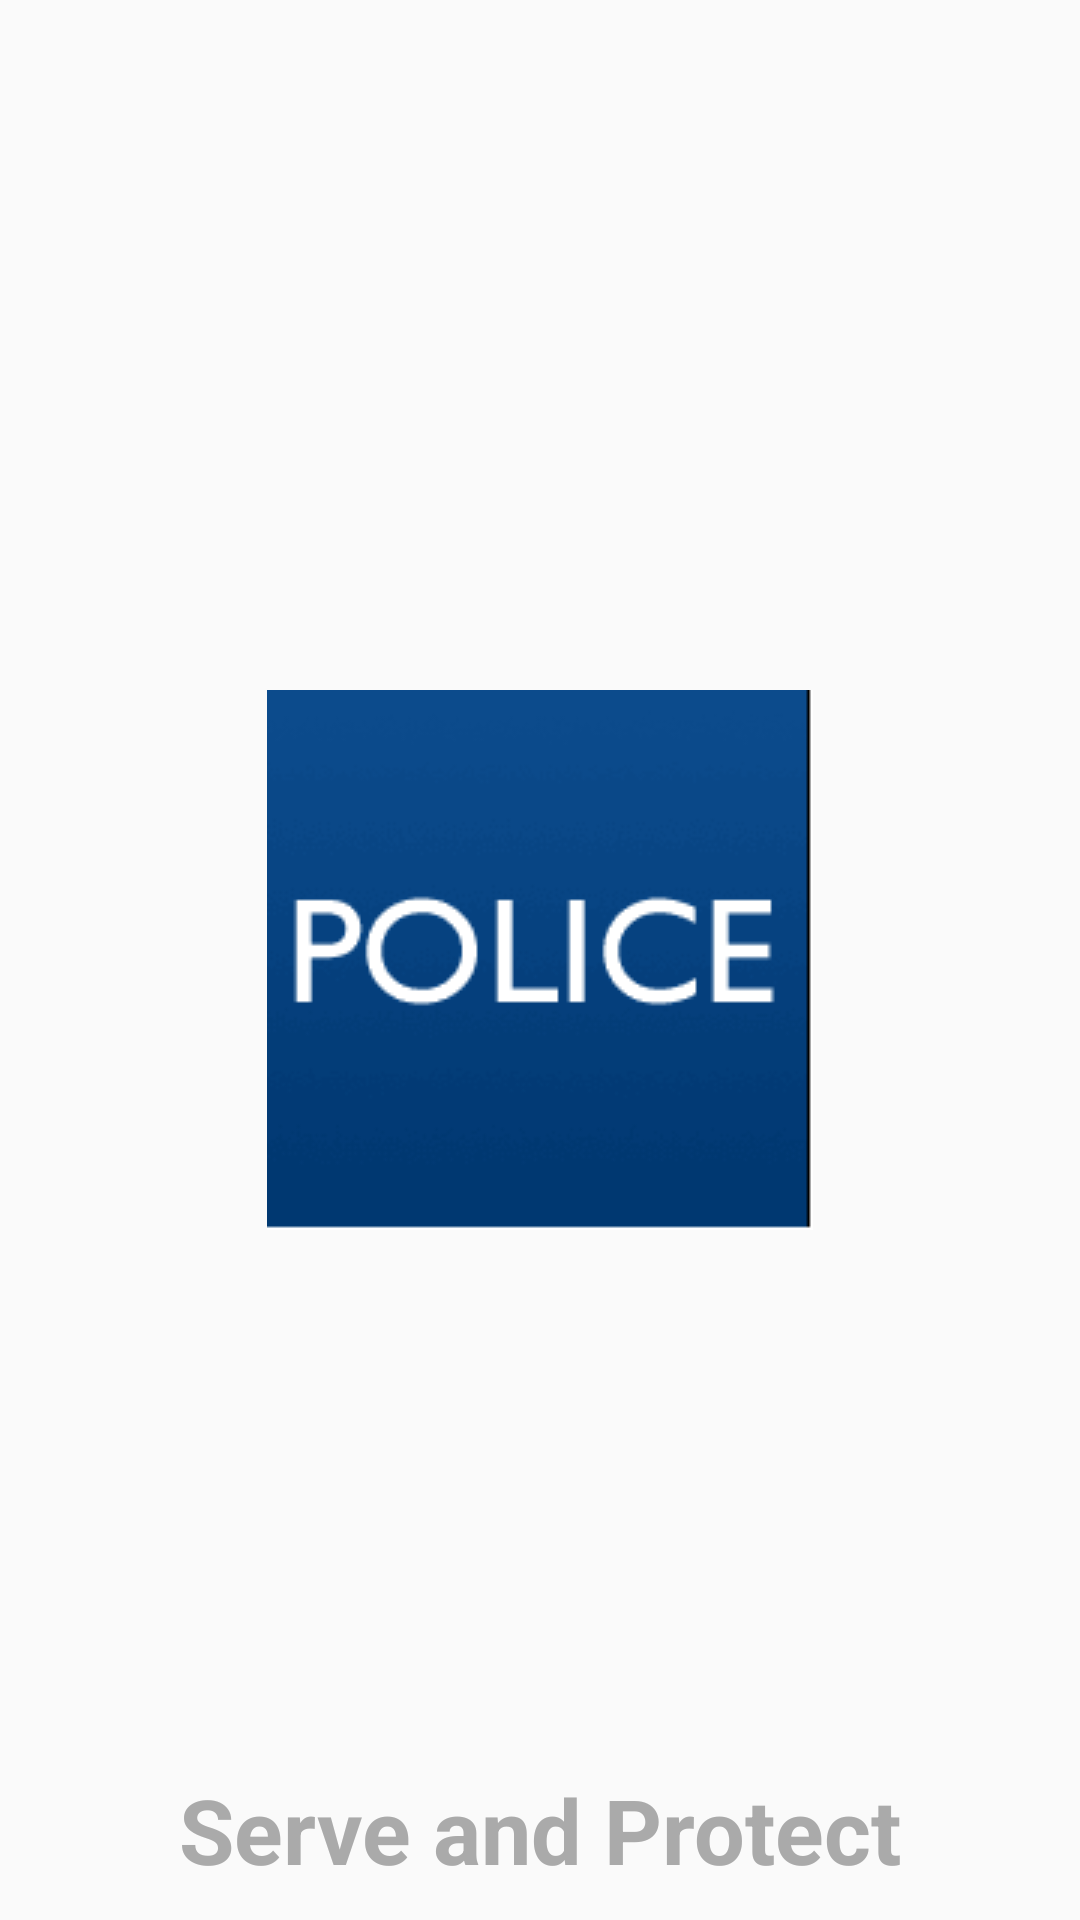

Write the Android layout XML for this screen, with the resource values it uses.
<!-- AndroidManifest.xml: application theme AppTheme -->
<!-- res/layout/activity_splash.xml -->
<?xml version="1.0" encoding="utf-8"?>
<RelativeLayout
    xmlns:android="http://schemas.android.com/apk/res/android"
    xmlns:app="http://schemas.android.com/apk/res-auto"
    xmlns:tools="http://schemas.android.com/tools"
    android:layout_width="match_parent"
    android:layout_height="match_parent"
    android:id="@+id/splash_layout"
    tools:context="splashscreen.splash">


    <ImageView
        android:id="@+id/imageView"
        android:layout_width="wrap_content"
        android:layout_height="wrap_content"
        app:srcCompat="@drawable/police"
        android:layout_centerInParent="true"/>

    <TextView
        android:id="@+id/textView"
        android:layout_width="wrap_content"
        android:layout_height="wrap_content"
        android:text="Serve and Protect"
        android:textSize="30sp"
        android:textColor="@android:color/darker_gray"
        android:textStyle="bold"
        android:layout_centerHorizontal="true"
        android:layout_alignParentBottom="true"
        android:layout_marginStart="75dp"
        android:padding="10dp"/>
</RelativeLayout>
<!-- resources referenced by this layout -->
<resources>
  <!-- drawable police: png bitmap (drawable, 4985 bytes) -->
  <style name="AppTheme" parent="Theme.AppCompat.Light.NoActionBar">
          
          <item name="colorPrimary">#3033FF</item>
          <item name="colorPrimaryDark">#0002FF</item>
          <item name="colorAccent">@color/colorAccent</item>
      </style>
  <!-- not gathered from this repository: default colours our renderer supplied (Android Studio template values) -->
  <color name="colorAccent">#FF03DAC5</color>
</resources>
